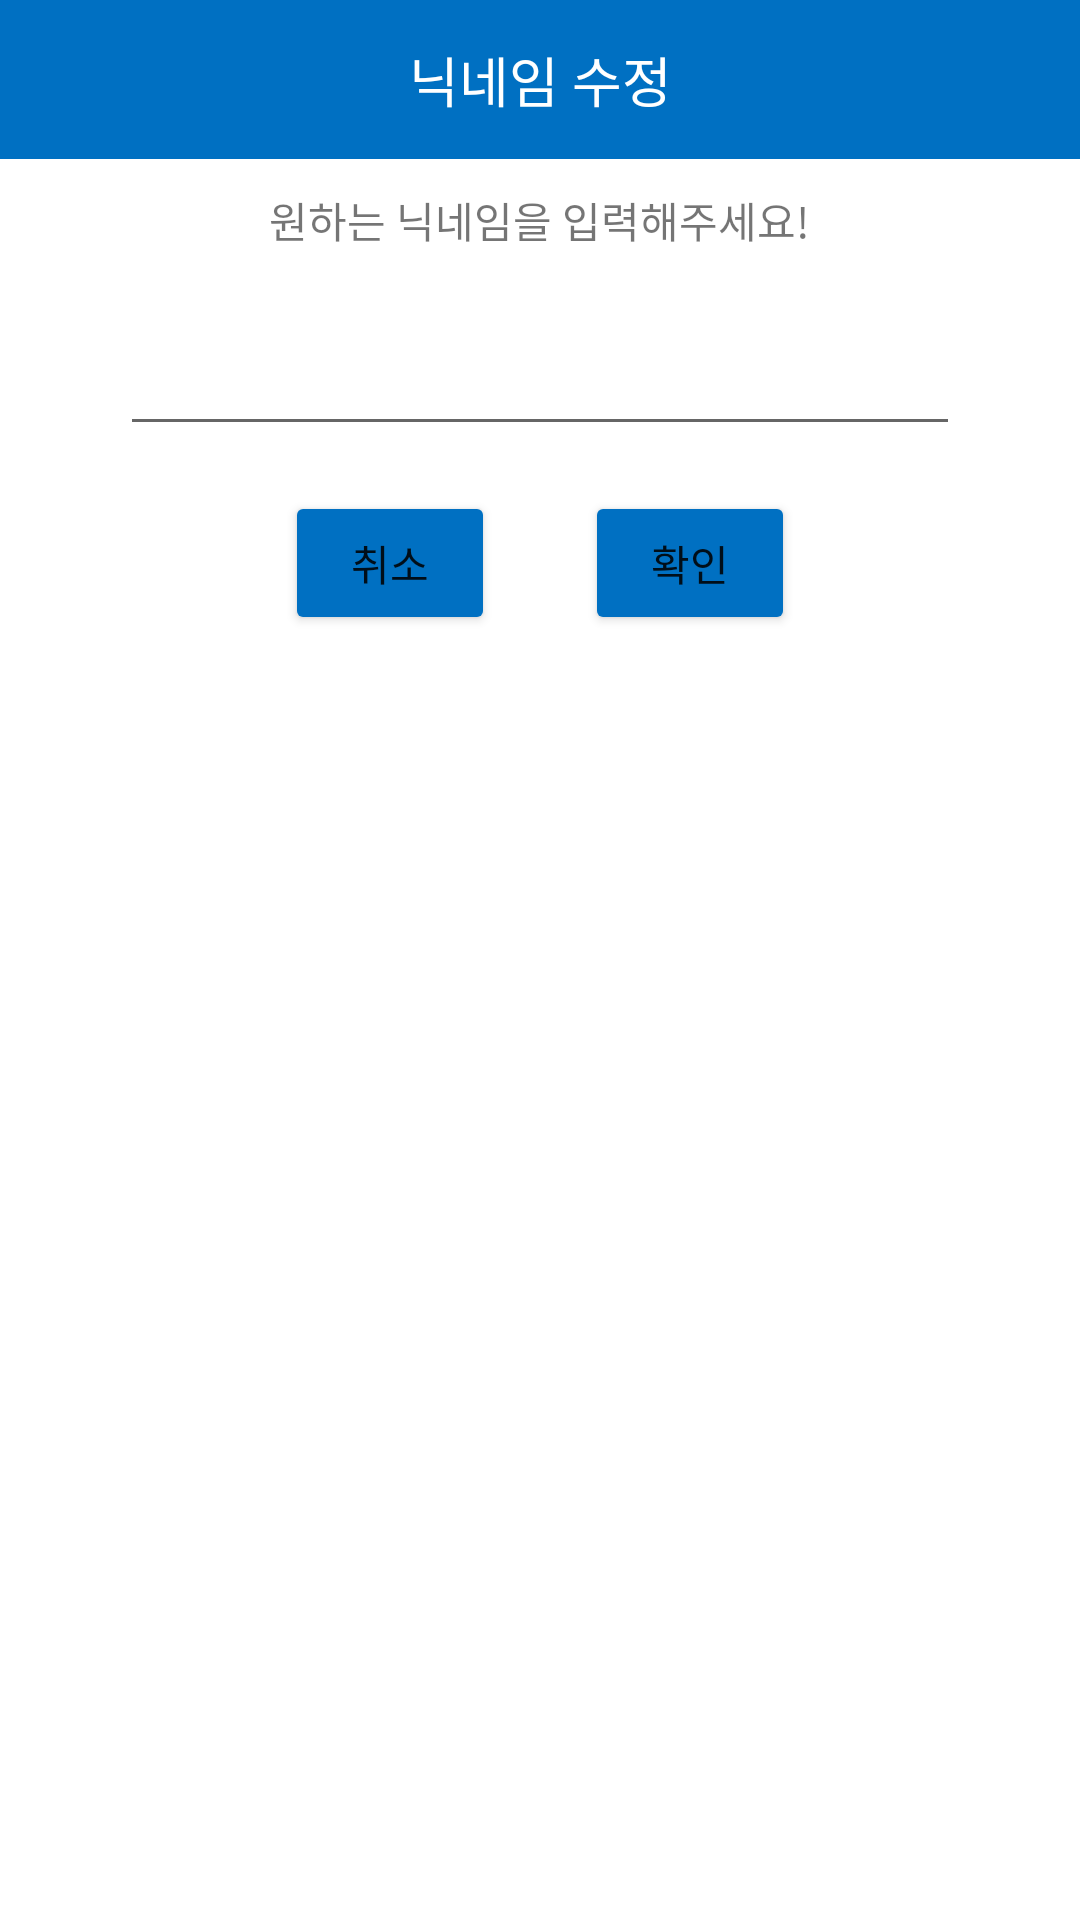

Write the Android layout XML for this screen, with the resource values it uses.
<!-- AndroidManifest.xml: application theme Theme.Studit -->
<!-- res/layout/setting_nickname_edit.xml -->
<?xml version="1.0" encoding="utf-8"?>
<LinearLayout xmlns:android="http://schemas.android.com/apk/res/android"
    android:orientation="vertical"
    android:layout_width="350dp"
    android:layout_height="wrap_content"
    android:background="@color/white">

    <LinearLayout
        android:layout_width="match_parent"
        android:layout_height="wrap_content"
        android:orientation="vertical">

        <TextView
            android:layout_width="match_parent"
            android:layout_height="53dp"
            android:background="@color/main_color"
            android:gravity="center"
            android:text="닉네임 수정"
            android:textColor="@color/white"
            android:textSize="18sp" />
    </LinearLayout>

    <TextView
        android:layout_width="wrap_content"
        android:layout_height="wrap_content"
        android:text="원하는 닉네임을 입력해주세요!"
        android:layout_gravity="center"
        android:layout_marginTop="10dp" />


    <EditText
        android:layout_width="match_parent"
        android:layout_height="50dp"
        android:layout_gravity="center"
        android:layout_marginHorizontal="40dp"
        android:layout_marginVertical="15dp"
        android:id="@+id/editNick"/>

<LinearLayout
    android:layout_width="match_parent"
    android:layout_height="wrap_content"
    android:orientation="horizontal"
    android:gravity="center">

    <Button
        android:layout_width="70dp"
        android:layout_height="wrap_content"
        android:backgroundTint="@color/main_color"
        android:paddingVertical="10dp"
        android:layout_marginHorizontal="15dp"
        android:id="@+id/bt_edit_cancel"
        android:text="취소"
        android:layout_gravity="center" />


    <Button
        android:layout_width="70dp"
        android:layout_height="wrap_content"
        android:backgroundTint="@color/main_color"
        android:paddingVertical="10dp"
        android:layout_marginHorizontal="15dp"
        android:id="@+id/bt_edit_nick"
        android:text="확인"
        android:layout_gravity="center" />



</LinearLayout>


</LinearLayout>
<!-- resources referenced by this layout -->
<resources>
  <color name="main_color">#0070C2</color>
  <color name="white">#FFFFFFFF</color>
  <style name="Theme.Studit" parent="Theme.MaterialComponents.DayNight.DarkActionBar">
          
          <item name="colorPrimary">@color/purple_500</item>
          <item name="colorPrimaryVariant">@color/purple_700</item>
          <item name="colorOnPrimary">@color/white</item>
          
          <item name="colorSecondary">@color/teal_200</item>
          <item name="colorSecondaryVariant">@color/teal_700</item>
          <item name="colorOnSecondary">@color/black</item>
          
          <item name="android:statusBarColor" tools:targetApi="l">?attr/colorPrimaryVariant</item>
          
          <item name="windowNoTitle">true</item>
  
      </style>
  <color name="purple_500">#FF6200EE</color>
  <color name="purple_700">#FF3700B3</color>
  <color name="teal_200">#FF03DAC5</color>
  <color name="teal_700">#FF018786</color>
  <color name="black">#FF000000</color>
</resources>
